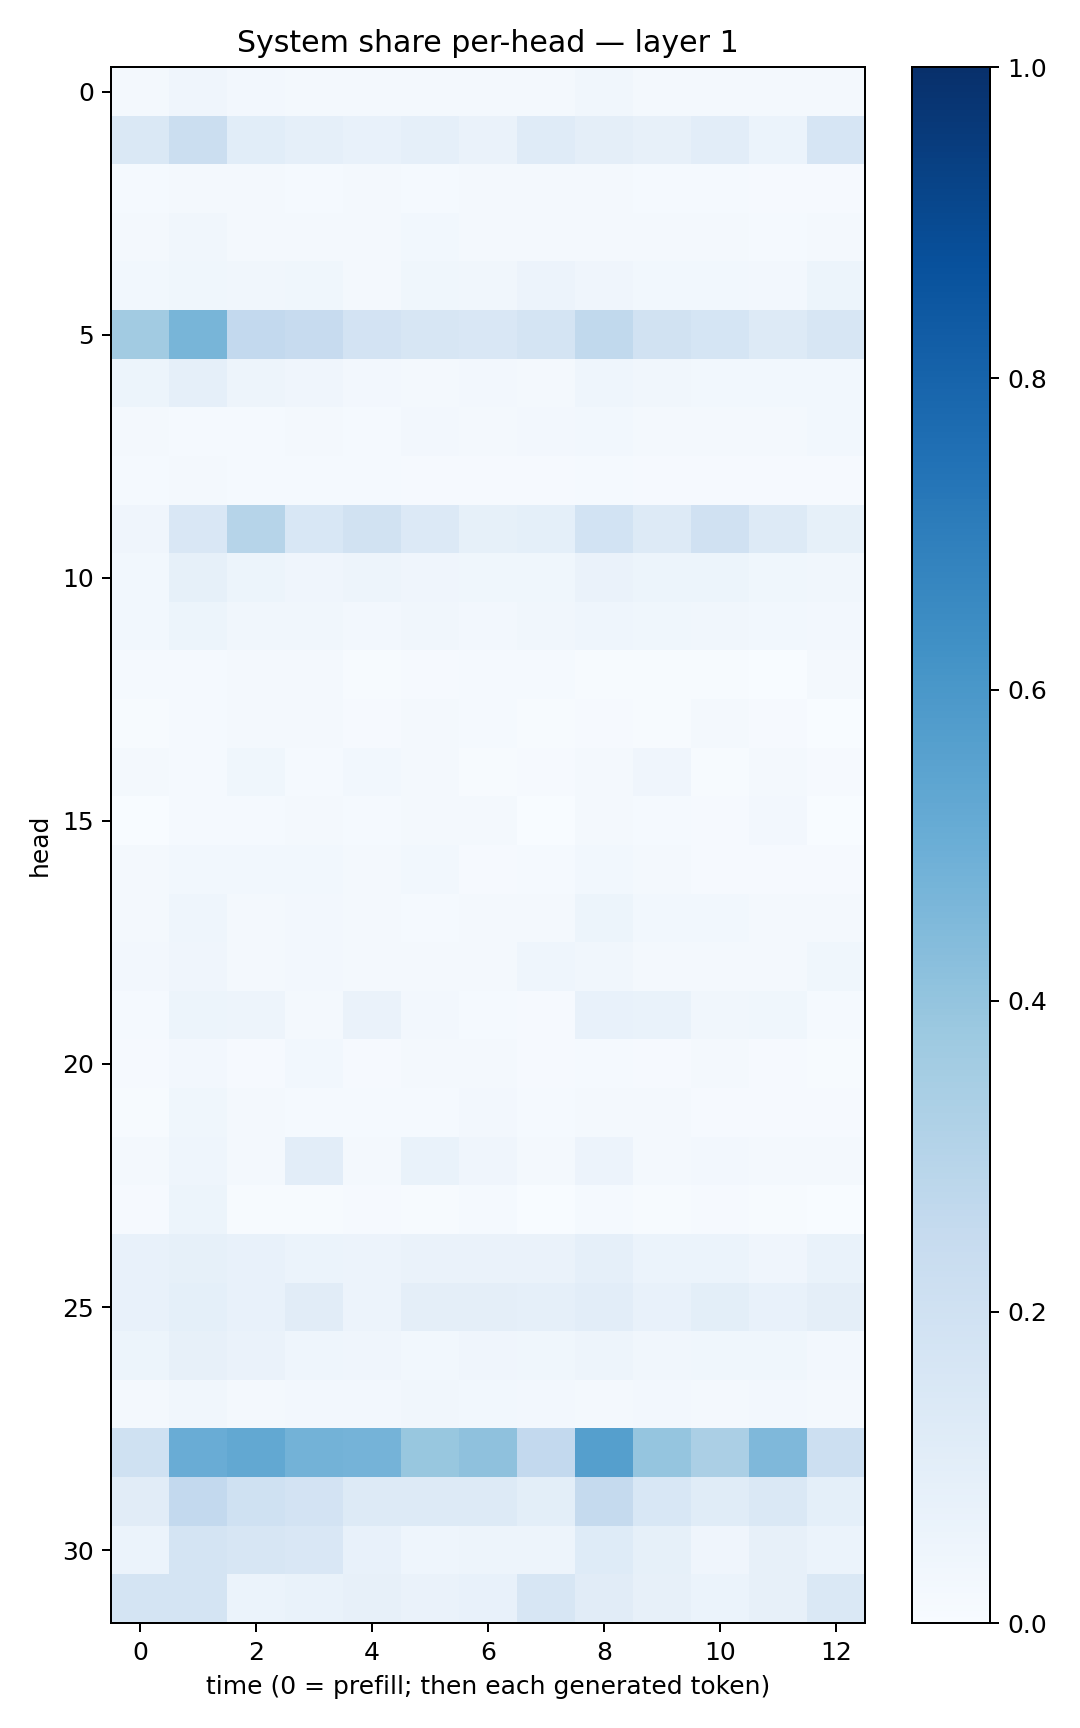

The table this chart was drawn from, first rows:
0.019009396, 0.039634153, 0.024971453, 0.022033446, 0.019071661, 0.017678926, 0.019244412, 0.019563558, 0.03466298, 0.016125306, 0.022657758, 0.021197537, 0.018058937
0.1479, 0.2205, 0.1059, 0.08902, 0.07077, 0.08819, 0.0632, 0.1174, 0.09551, 0.08008, 0.1049, 0.0594, 0.1679
0.01531, 0.02172, 0.01818, 0.01181, 0.0195, 0.0148, 0.0165, 0.01586, 0.01953, 0.01299, 0.01199, 0.009664, 0.008316
0.01857, 0.03221, 0.018, 0.02208, 0.01919, 0.02921, 0.01665, 0.01967, 0.02219, 0.01689, 0.02101, 0.0151, 0.01623
0.0299, 0.03843, 0.0316, 0.03523, 0.02125, 0.03576, 0.03467, 0.05583, 0.04183, 0.02757, 0.02846, 0.02685, 0.05269
0.3625, 0.4666, 0.2609, 0.2433, 0.1819, 0.1606, 0.1521, 0.1767, 0.2652, 0.1882, 0.1703, 0.13, 0.1573
0.053, 0.08806, 0.0499, 0.03925, 0.02665, 0.02181, 0.02555, 0.0199, 0.04349, 0.032, 0.03103, 0.0311, 0.0293
0.01685, 0.01275, 0.01308, 0.01866, 0.01549, 0.02346, 0.02, 0.02447, 0.02889, 0.01677, 0.01844, 0.0191, 0.03076
0.01477, 0.02162, 0.01244, 0.01394, 0.01224, 0.01112, 0.008559, 0.01068, 0.01257, 0.01077, 0.01001, 0.01046, 0.01029
0.03969, 0.1512, 0.3, 0.1533, 0.1917, 0.1351, 0.08352, 0.09003, 0.1842, 0.1269, 0.198, 0.1326, 0.08455
0.02873, 0.08389, 0.05343, 0.03929, 0.048, 0.04085, 0.03588, 0.03563, 0.06331, 0.05303, 0.05384, 0.03638, 0.03328
0.02933, 0.05191, 0.03134, 0.03407, 0.02677, 0.03381, 0.02575, 0.03389, 0.04323, 0.03854, 0.03207, 0.0298, 0.02705
0.01329, 0.01232, 0.01696, 0.01988, 0.005425, 0.01071, 0.01336, 0.01267, 0.005634, 0.00535, 0.005782, 0.002213, 0.01934
0.004063, 0.01349, 0.01783, 0.02288, 0.009185, 0.01841, 0.01446, 0.007158, 0.01013, 0.006958, 0.01698, 0.008886, 0.00388
0.01855, 0.01511, 0.03879, 0.01264, 0.02858, 0.02176, 0.007756, 0.008078, 0.01761, 0.04277, 0.007607, 0.01938, 0.01062
0.001258, 0.01385, 0.01492, 0.02076, 0.01452, 0.0221, 0.017, 0.002548, 0.01796, 0.01294, 0.01164, 0.02478, 0.003766
0.018, 0.02859, 0.02791, 0.02894, 0.01929, 0.02815, 0.01165, 0.01239, 0.03018, 0.01752, 0.01127, 0.01128, 0.00998
0.02135, 0.0453, 0.02257, 0.02595, 0.01617, 0.01231, 0.01845, 0.01901, 0.05296, 0.03052, 0.02786, 0.01861, 0.01891
0.02348, 0.04296, 0.01751, 0.0253, 0.01735, 0.02087, 0.02222, 0.04507, 0.03178, 0.02081, 0.02084, 0.01652, 0.03583
0.01338, 0.0539, 0.04903, 0.02179, 0.06536, 0.0252, 0.01397, 0.0106, 0.07137, 0.06682, 0.03499, 0.03553, 0.01556
0.008175, 0.02732, 0.0095, 0.02914, 0.008182, 0.01789, 0.02199, 0.009892, 0.01261, 0.008907, 0.01667, 0.008364, 0.00601
0.00484, 0.03571, 0.02187, 0.01412, 0.01334, 0.01388, 0.02354, 0.01346, 0.019, 0.01571, 0.009412, 0.008518, 0.008652
0.01875, 0.04487, 0.01894, 0.1051, 0.02095, 0.06966, 0.04, 0.01731, 0.05583, 0.02236, 0.02398, 0.02016, 0.02312
0.008558, 0.05236, 0.006956, 0.004767, 0.008921, 0.005994, 0.01316, 0.00305, 0.01361, 0.007363, 0.008978, 0.007113, 0.003041
0.07356, 0.08293, 0.07161, 0.05972, 0.05679, 0.06255, 0.06501, 0.06604, 0.0884, 0.0603, 0.06098, 0.04118, 0.06978
0.07381, 0.0912, 0.07661, 0.1126, 0.05799, 0.09413, 0.09741, 0.0891, 0.1037, 0.07076, 0.09927, 0.0719, 0.09405
0.05252, 0.07999, 0.06462, 0.04455, 0.04194, 0.0285, 0.03998, 0.03746, 0.0505, 0.035, 0.03884, 0.03657, 0.02665
0.01743, 0.03163, 0.02178, 0.02588, 0.02717, 0.0349, 0.02898, 0.02449, 0.02338, 0.02587, 0.0162, 0.02717, 0.01992
0.2004, 0.5048, 0.5266, 0.4785, 0.475, 0.3869, 0.4119, 0.2609, 0.5646, 0.3981, 0.3343, 0.4518, 0.217
0.113, 0.2591, 0.2014, 0.1833, 0.1308, 0.1266, 0.1303, 0.1013, 0.2504, 0.1549, 0.115, 0.141, 0.09309
0.06123, 0.1791, 0.1564, 0.1512, 0.07684, 0.04303, 0.04763, 0.04934, 0.1225, 0.08359, 0.04022, 0.07985, 0.05979
0.1763, 0.1795, 0.05959, 0.07025, 0.08104, 0.06451, 0.07617, 0.1597, 0.1114, 0.08025, 0.05917, 0.07895, 0.1454
